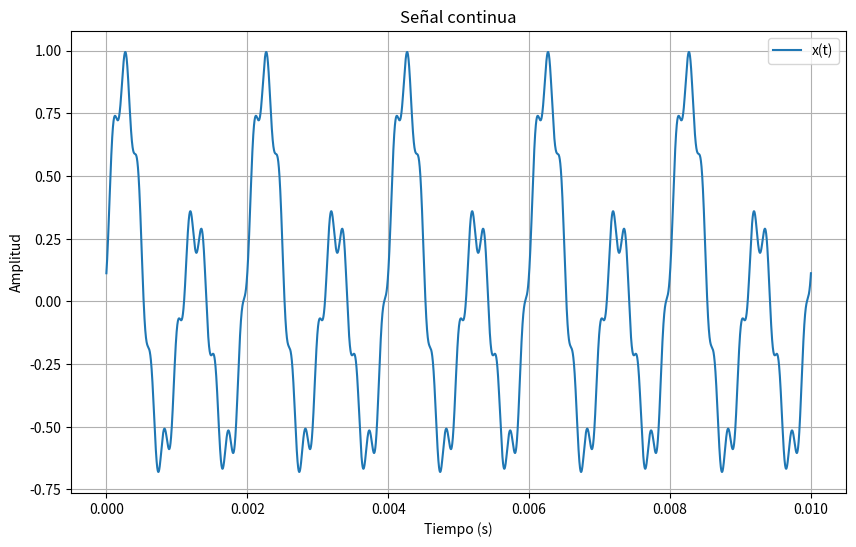

Python code for this plot: (Note: this script raises an exception after producing the figure.)
import numpy as np
import matplotlib.pyplot as plt
from scipy.spatial.distance import cdist


# Señal original:
t = np.linspace(0, 0.01, 10000) # rango de tiempo para evaluar la señal
xt = 0.3*np.cos(1000*np.pi*t - np.pi/4) + 0.6*np.sin(2000*np.pi*t) + 0.1*np.cos(11000*np.pi*t - np.pi)

# Graficar la señal x(t) continua
plt.figure(figsize=(10, 6))
plt.plot(t, xt, label='x(t)')
plt.xlabel('Tiempo (s)')
plt.ylabel("Amplitud")
plt.title('Señal continua')
plt.legend()
plt.grid(True)
plt.show()


def my_ceropen(xt, ymin=-5, ymax=5):  # en general se pueden definir valores por defecto
    '''
    Código base para simular proceso de cero y pendiente.
    Se ingresa un arreglo de numpy y los valores min y max después de cero y pendiente.
    '''
    xmax = max(xt)  # x.max()
    xmin = min(xt)  # x.min()
    m = (ymax - ymin) / (xmax - xmin)
    c = ymin - m * xmin
    yv = m * xt + c
    return yv

ycs = my_ceropen(xt, ymin=-3.3, ymax=3.3)


#cero y pendiente
ycs = my_ceropen(xt, ymin=-3.3,ymax=3.3)

# Parámetros, número de bits y vector de cuantización
nbits = 5
rmin = -3.3
rmax = 3.3
ve = np.linspace(rmin,rmax,2**nbits) # rango de tiempo para evaluar la señal

dn = cdist(ycs.reshape(-1,1),ve.reshape(-1,1))
#se requiere identificar el elemento ve[j] más cercano a y[i] para genera señal cuantizada
ind = np.argmin(d,axis=1) #el parámetro axis = 1 indica que busca la posición a lo largo de las columnas del elemento más pequeño en cada fila ind

def my_cuantizador(yn, vq) : #yn punto a #cuantizar, vq vector de estados

  Ne = vq.shape[0] #tamaño vector de estados
  dn = cdist(yn.reshape(-1,1),vq.reshape(-1,1))#distancia yn a vector estados, reshape(-1,1) asegura vectores columna para poder utilizar cdist
  ind = np.argmin(dn) #posición distancia min
  return vq[ind]


plt.plot(t,yq,c='r',label='ydig', linewidth=1)

plt.legend()
plt.grid()
plt.xlabel('t')
plt.ylabel('Amplitud')
plt.show()

def mg(fs, duracion=0.01, titulo=''):
    # Funcion que muestra y grafica la señal x(t) con la frecuencia de muestreo fs.

    Ts = 1/fs   # Periodo de muestreo
    t = np.arange(0, duracion, Ts)  # Vector de tiempo

    # Señal x(t)
    x_t = 0.3*np.cos(1000*np.pi*t - np.pi/4) + 0.6*np.sin(2000*np.pi*t) + 0.1*np.cos(11000*np.pi*t - np.pi)

    # Gráfica de la señal muestreada
    plt.figure(figsize=(10, 6))
    plt.stem(t, x_t, linefmt='b-', markerfmt="bo", basefmt="k")
    plt.title(titulo)
    plt.xlabel('Tiempo (s)')
    plt.ylabel('Amplitud')
    plt.grid(True)
    plt.show()

mg(5000, titulo='Señal discretizada x(t) a 5kHz')

mg(11000, titulo='Señal discretizada x(t) a 11kHz')

# cargar sistema
FILEID = "1J9rhh0wWHZSBd8XmWGt1ZpCsMDuoUFmm"
!wget --load-cookies /tmp/cookies.txt "https://docs.google.com/uc?export=download&confirm=$(wget --quiet --save-cookies /tmp/cookies.txt --keep-session-cookies --no-check-certificate 'https://docs.google.com/uc?export=download&id='$FILEID -O- | sed -rn 's/.*confirm=([0-9A-Za-z_]+).*/\1\n/p')&id="$FILEID -O P1_model.zip && rm -rf /tmp/cookies.txt
!unzip -o P1_model.zip
!dir

from P1_model import system_

#sistema pregunta 2
my_system = system_.My_System()
my_system.create_()
fs = my_system.fs #frecuencia de muestreo
t = np.arange(-0.01, 0.02, 1/fs)  # Tiempo
signal_u = np.heaviside(t,1) # función heaviside #SEÑAL DE ENTRADA
#signal_u = np.heaviside(t,10) # función heaviside #SEÑAL DE ENTRADA
y_u = my_system.predict(signal_u)

# Visualización de las señales
fig, axs = plt.subplots(2,1)
axs[0].stem(t, signal_u, label='Señal de entrada')
axs[0].set_xlabel('Tiempo (s)')
axs[0].set_ylabel('Amplitud')
axs[0].legend()
axs[0].grid()
axs[1].stem(t,y_u, label='Señal salida')
axs[1].set_xlabel('Tiempo (s)')
axs[1].set_ylabel('Amplitud')
axs[1].legend()
axs[1].grid()
plt.tight_layout()
plt.show()

